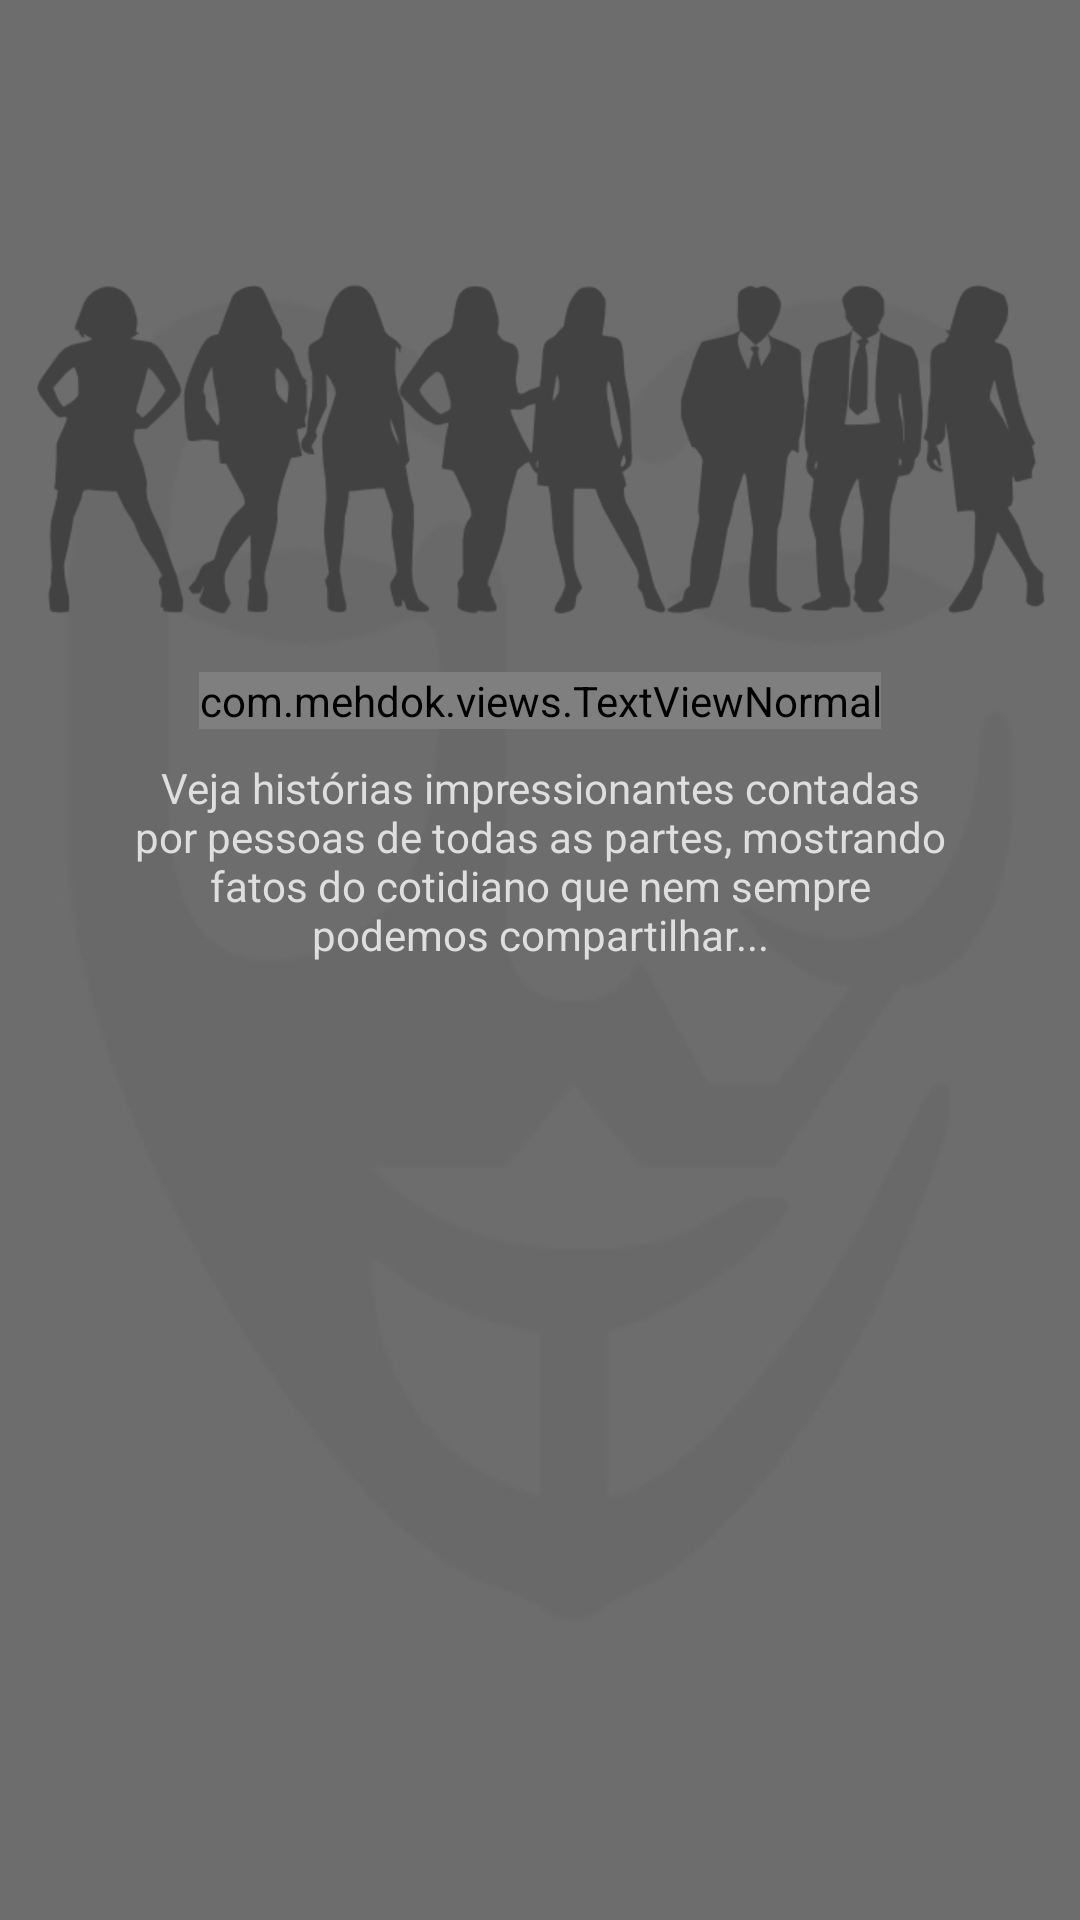

The Android layout XML behind this screen, and the referenced resources:
<!-- AndroidManifest.xml: application theme AppTheme.NoActionBar -->
<!-- res/layout/fragment_intro1.xml -->
<?xml version="1.0" encoding="utf-8"?>
<LinearLayout
    xmlns:android="http://schemas.android.com/apk/res/android"
    android:layout_width="match_parent"
    android:layout_height="match_parent"
    android:background="@drawable/background_anonymous"
    android:orientation="vertical">

    <LinearLayout
        android:layout_width="match_parent"
        android:layout_height="0dp"
        android:layout_weight="35">

        <ImageView
            android:layout_width="match_parent"
            android:layout_height="150dp"
            android:src="@drawable/people1"
            android:layout_gravity="bottom" />

    </LinearLayout>

    <LinearLayout
        android:layout_width="match_parent"
        android:layout_height="0dp"
        android:layout_weight="65"
        android:orientation="vertical"
        android:layout_marginLeft="30dp"
        android:layout_marginRight="30dp"
        android:layout_centerInParent="true">

        <com.mehdok.views.TextViewNormal
            android:layout_marginTop="0dp"
            android:layout_width="wrap_content"
            android:layout_height="wrap_content"
            android:text="@string/app_name"
            android:layout_gravity="center"
            android:gravity="center"
            android:textSize="40sp"
            android:textColor="@color/colorWhite"/>

        <TextView
            android:layout_margin="10dp"
            android:layout_width="wrap_content"
            android:layout_height="wrap_content"
            android:text="@string/intro1_content"
            android:layout_gravity="center"
            android:gravity="center"
            android:textSize="14sp"
            android:textColor="@color/colorWhite"/>

    </LinearLayout>

</LinearLayout>
<!-- resources referenced by this layout -->
<resources>
  <color name="colorWhite">#dedede</color>
  <!-- drawable background_anonymous: jpg bitmap (drawable, 14425 bytes) -->
  <!-- drawable people1: png bitmap (drawable, 28402 bytes) -->
  <string name="app_name">Confissões Anônimas</string>
  <string name="intro1_content">Veja histórias impressionantes contadas por pessoas de todas as partes, mostrando fatos do cotidiano que nem sempre podemos compartilhar...</string>
  <style name="AppTheme.NoActionBar" parent="AppTheme">
          <item name="windowActionBar">false</item>
          <item name="windowNoTitle">true</item>
      </style>
  <style name="AppTheme" parent="Theme.AppCompat.DayNight.DarkActionBar">
          
          <item name="colorPrimary">@color/colorPrimary</item>
          <item name="colorPrimaryDark">@color/colorPrimaryDark</item>
          <item name="colorAccent">@color/colorAccent</item>
      </style>
  <color name="colorPrimary">#424242</color>
  <color name="colorPrimaryDark">#1b1b1b</color>
  <color name="colorAccent">#dedede</color>
</resources>
